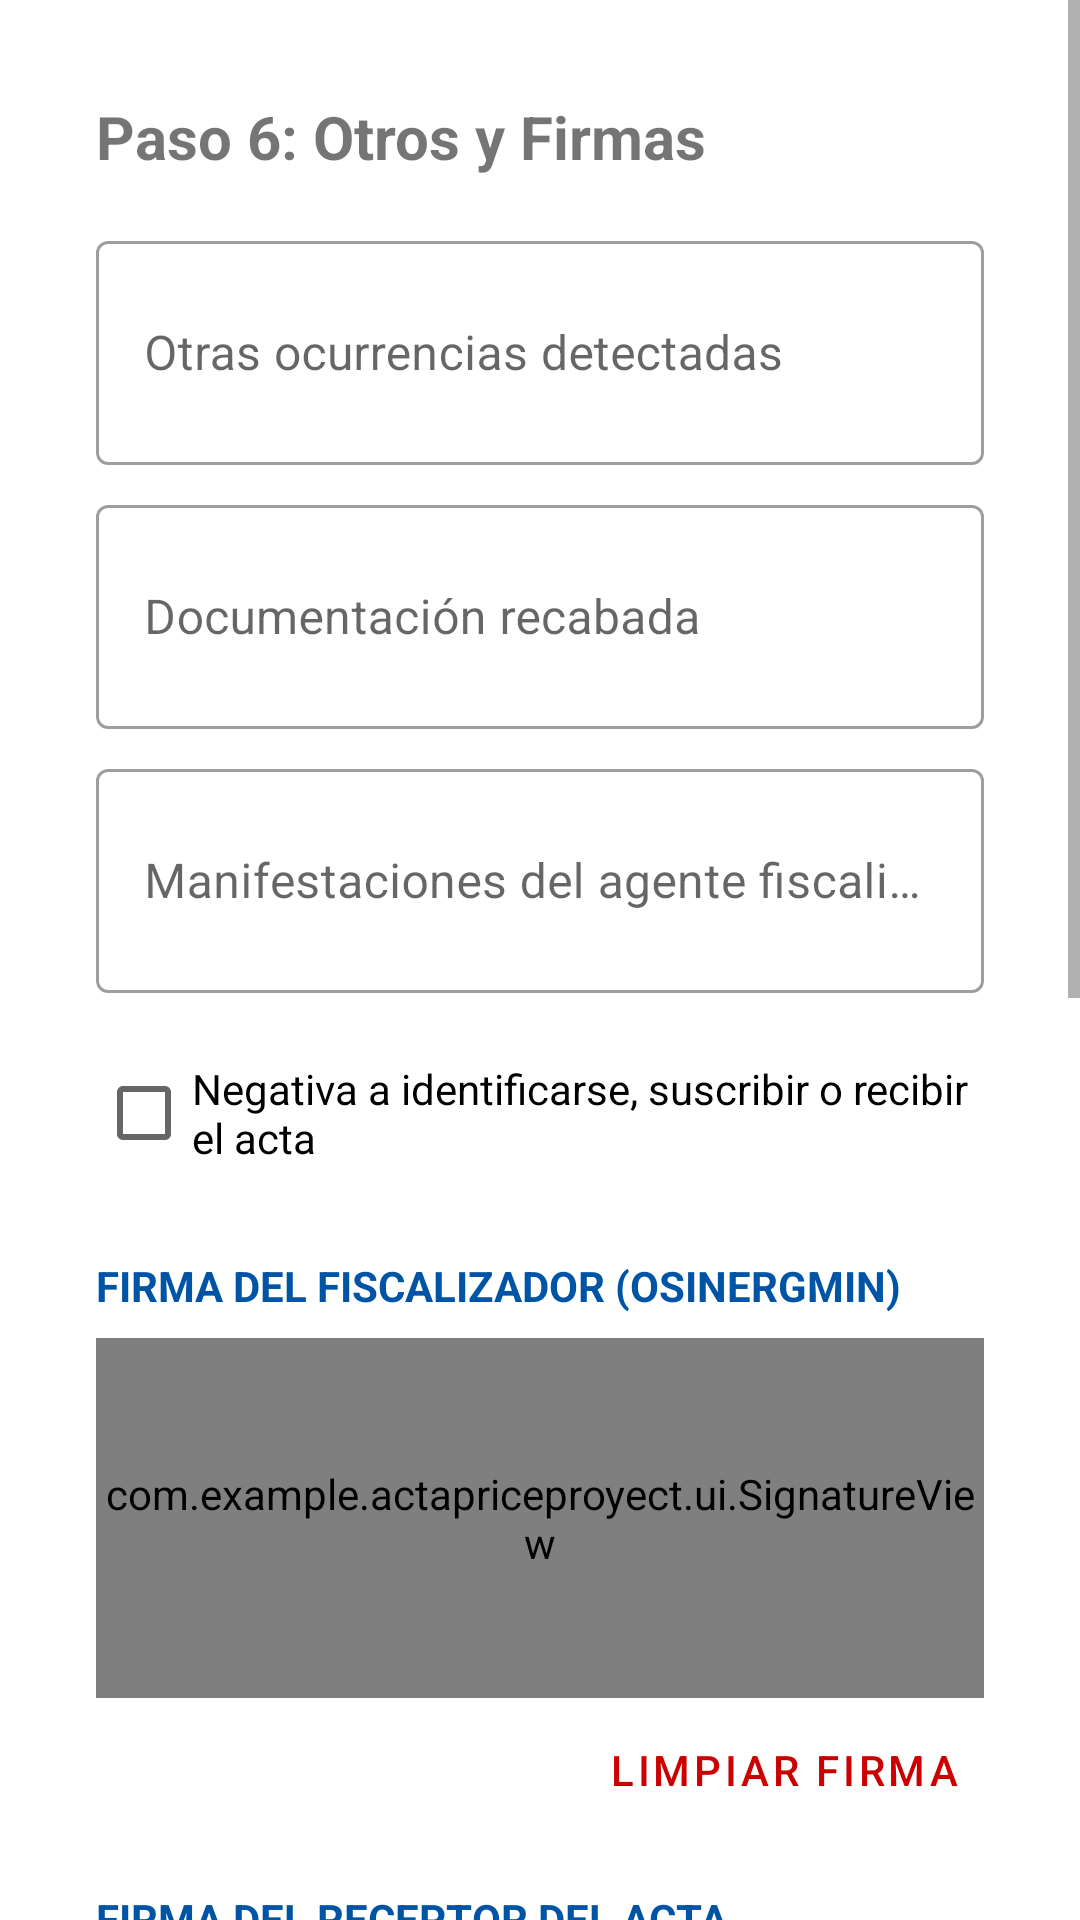

Produce the Android XML layout that renders to this screen, including the resource entries it uses.
<!-- AndroidManifest.xml: application theme Theme.Actapriceproyect -->
<!-- res/layout/activity_fiscalizacion_firmas.xml -->
<?xml version="1.0" encoding="utf-8"?>
<ScrollView xmlns:android="http://schemas.android.com/apk/res/android"
    android:layout_width="match_parent"
    android:layout_height="match_parent"
    android:fitsSystemWindows="true">

    <LinearLayout
        android:layout_width="match_parent"
        android:layout_height="wrap_content"
        android:orientation="vertical"
        android:paddingStart="32dp"
        android:paddingEnd="32dp"
        android:paddingTop="32dp"
        android:paddingBottom="32dp">

        <TextView
            android:layout_width="wrap_content"
            android:layout_height="wrap_content"
            android:text="Paso 6: Otros y Firmas"
            android:textSize="20sp"
            android:textStyle="bold"
            android:layout_marginBottom="16dp"/>

        <com.google.android.material.textfield.TextInputLayout
            android:layout_width="match_parent"
            android:layout_height="wrap_content"
            android:hint="Otras ocurrencias detectadas"
            style="@style/Widget.MaterialComponents.TextInputLayout.OutlinedBox">
            <com.google.android.material.textfield.TextInputEditText
                android:id="@+id/etOcurrencias"
                android:layout_width="match_parent"
                android:layout_height="wrap_content"
                android:inputType="textMultiLine"
                android:minLines="2" />
        </com.google.android.material.textfield.TextInputLayout>

        <com.google.android.material.textfield.TextInputLayout
            android:layout_width="match_parent"
            android:layout_height="wrap_content"
            android:layout_marginTop="8dp"
            android:hint="Documentación recabada"
            style="@style/Widget.MaterialComponents.TextInputLayout.OutlinedBox">
            <com.google.android.material.textfield.TextInputEditText
                android:id="@+id/etDocumentacion"
                android:layout_width="match_parent"
                android:layout_height="wrap_content"
                android:inputType="textMultiLine"
                android:minLines="2" />
        </com.google.android.material.textfield.TextInputLayout>

        <com.google.android.material.textfield.TextInputLayout
            android:layout_width="match_parent"
            android:layout_height="wrap_content"
            android:layout_marginTop="8dp"
            android:hint="Manifestaciones del agente fiscalizado"
            style="@style/Widget.MaterialComponents.TextInputLayout.OutlinedBox">
            <com.google.android.material.textfield.TextInputEditText
                android:id="@+id/etManifestaciones"
                android:layout_width="match_parent"
                android:layout_height="wrap_content"
                android:inputType="textMultiLine"
                android:minLines="2" />
        </com.google.android.material.textfield.TextInputLayout>

        <CheckBox
            android:id="@+id/cbNegativaCompleta"
            android:layout_width="match_parent"
            android:layout_height="wrap_content"
            android:layout_marginTop="16dp"
            android:text="Negativa a identificarse, suscribir o recibir el acta" />

        <TextView
            android:layout_width="wrap_content"
            android:layout_height="wrap_content"
            android:layout_marginTop="24dp"
            android:text="FIRMA DEL FISCALIZADOR (OSINERGMIN)"
            android:textSize="14sp"
            android:textStyle="bold"
            android:textColor="#0054A6"/>

        <FrameLayout
            android:layout_width="match_parent"
            android:layout_height="120dp"
            android:layout_marginTop="8dp"
            android:background="#F0F0F0">
            <com.example.actapriceproyect.ui.SignatureView
                android:id="@+id/signatureFiscalizador"
                android:layout_width="match_parent"
                android:layout_height="match_parent" />
        </FrameLayout>

        <com.google.android.material.button.MaterialButton
            android:id="@+id/btnClearFirmaF"
            style="@style/Widget.MaterialComponents.Button.TextButton"
            android:layout_width="wrap_content"
            android:layout_height="wrap_content"
            android:layout_gravity="end"
            android:text="Limpiar Firma"
            android:textColor="@android:color/holo_red_dark"/>

        <TextView
            android:layout_width="wrap_content"
            android:layout_height="wrap_content"
            android:layout_marginTop="16dp"
            android:text="FIRMA DEL RECEPTOR DEL ACTA"
            android:textSize="14sp"
            android:textStyle="bold"
            android:textColor="#0054A6"/>

        <FrameLayout
            android:id="@+id/containerFirmaReceptor"
            android:layout_width="match_parent"
            android:layout_height="120dp"
            android:layout_marginTop="8dp"
            android:background="#F0F0F0">
            <com.example.actapriceproyect.ui.SignatureView
                android:id="@+id/signatureReceptor"
                android:layout_width="match_parent"
                android:layout_height="match_parent" />
        </FrameLayout>

        <com.google.android.material.button.MaterialButton
            android:id="@+id/btnClearFirmaR"
            style="@style/Widget.MaterialComponents.Button.TextButton"
            android:layout_width="wrap_content"
            android:layout_height="wrap_content"
            android:layout_gravity="end"
            android:text="Limpiar Firma"
            android:textColor="@android:color/holo_red_dark"/>

        <TextView
            android:layout_width="wrap_content"
            android:layout_height="wrap_content"
            android:layout_marginTop="16dp"
            android:text="DATOS DEL RECEPTOR"
            android:textSize="14sp"
            android:textStyle="bold"
            android:textColor="#0054A6"/>

        <com.google.android.material.textfield.TextInputLayout
            android:layout_width="match_parent"
            android:layout_height="wrap_content"
            android:layout_marginTop="8dp"
            android:hint="Apellidos y Nombres"
            style="@style/Widget.MaterialComponents.TextInputLayout.OutlinedBox">
            <com.google.android.material.textfield.TextInputEditText
                android:id="@+id/etReceptorNombresApellidos"
                android:layout_width="match_parent"
                android:layout_height="wrap_content" />
        </com.google.android.material.textfield.TextInputLayout>

        <com.google.android.material.textfield.TextInputLayout
            android:layout_width="match_parent"
            android:layout_height="wrap_content"
            android:layout_marginTop="8dp"
            android:hint="DNI"
            style="@style/Widget.MaterialComponents.TextInputLayout.OutlinedBox">
            <com.google.android.material.textfield.TextInputEditText
                android:id="@+id/etReceptorDni"
                android:layout_width="match_parent"
                android:layout_height="wrap_content"
                android:inputType="number" />
        </com.google.android.material.textfield.TextInputLayout>

        <com.google.android.material.textfield.TextInputLayout
            android:layout_width="match_parent"
            android:layout_height="wrap_content"
            android:layout_marginTop="8dp"
            android:hint="Relación o vínculo"
            style="@style/Widget.MaterialComponents.TextInputLayout.OutlinedBox">
            <com.google.android.material.textfield.TextInputEditText
                android:id="@+id/etReceptorRelacion"
                android:layout_width="match_parent"
                android:layout_height="wrap_content" />
        </com.google.android.material.textfield.TextInputLayout>

        <Button
            android:id="@+id/btnFinalizar"
            android:layout_width="match_parent"
            android:layout_height="60dp"
            android:layout_marginTop="32dp"
            android:text="IR A VISTA PREVIA"
            android:backgroundTint="#0054A6"/>

        <View
            android:layout_width="match_parent"
            android:layout_height="40dp" />

    </LinearLayout>
</ScrollView>
<!-- resources referenced by this layout -->
<resources>
  <style name="Theme.Actapriceproyect" parent="Theme.MaterialComponents.DayNight.NoActionBar">
          
          <item name="colorPrimary">@color/purple_500</item>
          <item name="colorPrimaryVariant">@color/purple_700</item>
          <item name="colorOnPrimary">@color/white</item>
          
          <item name="colorSecondary">@color/teal_200</item>
          <item name="colorSecondaryVariant">@color/teal_700</item>
          <item name="colorOnSecondary">@color/black</item>
          
          <item name="android:statusBarColor">?attr/colorPrimaryVariant</item>
  
          
          <item name="windowActionBar">false</item>
          <item name="windowNoTitle">true</item>
      </style>
  <color name="purple_500">#0054A6</color>
  <color name="purple_700">#003366</color>
  <color name="white">#FFFFFFFF</color>
  <color name="teal_200">#FF03DAC5</color>
  <color name="teal_700">#FF018786</color>
  <color name="black">#FF000000</color>
</resources>
